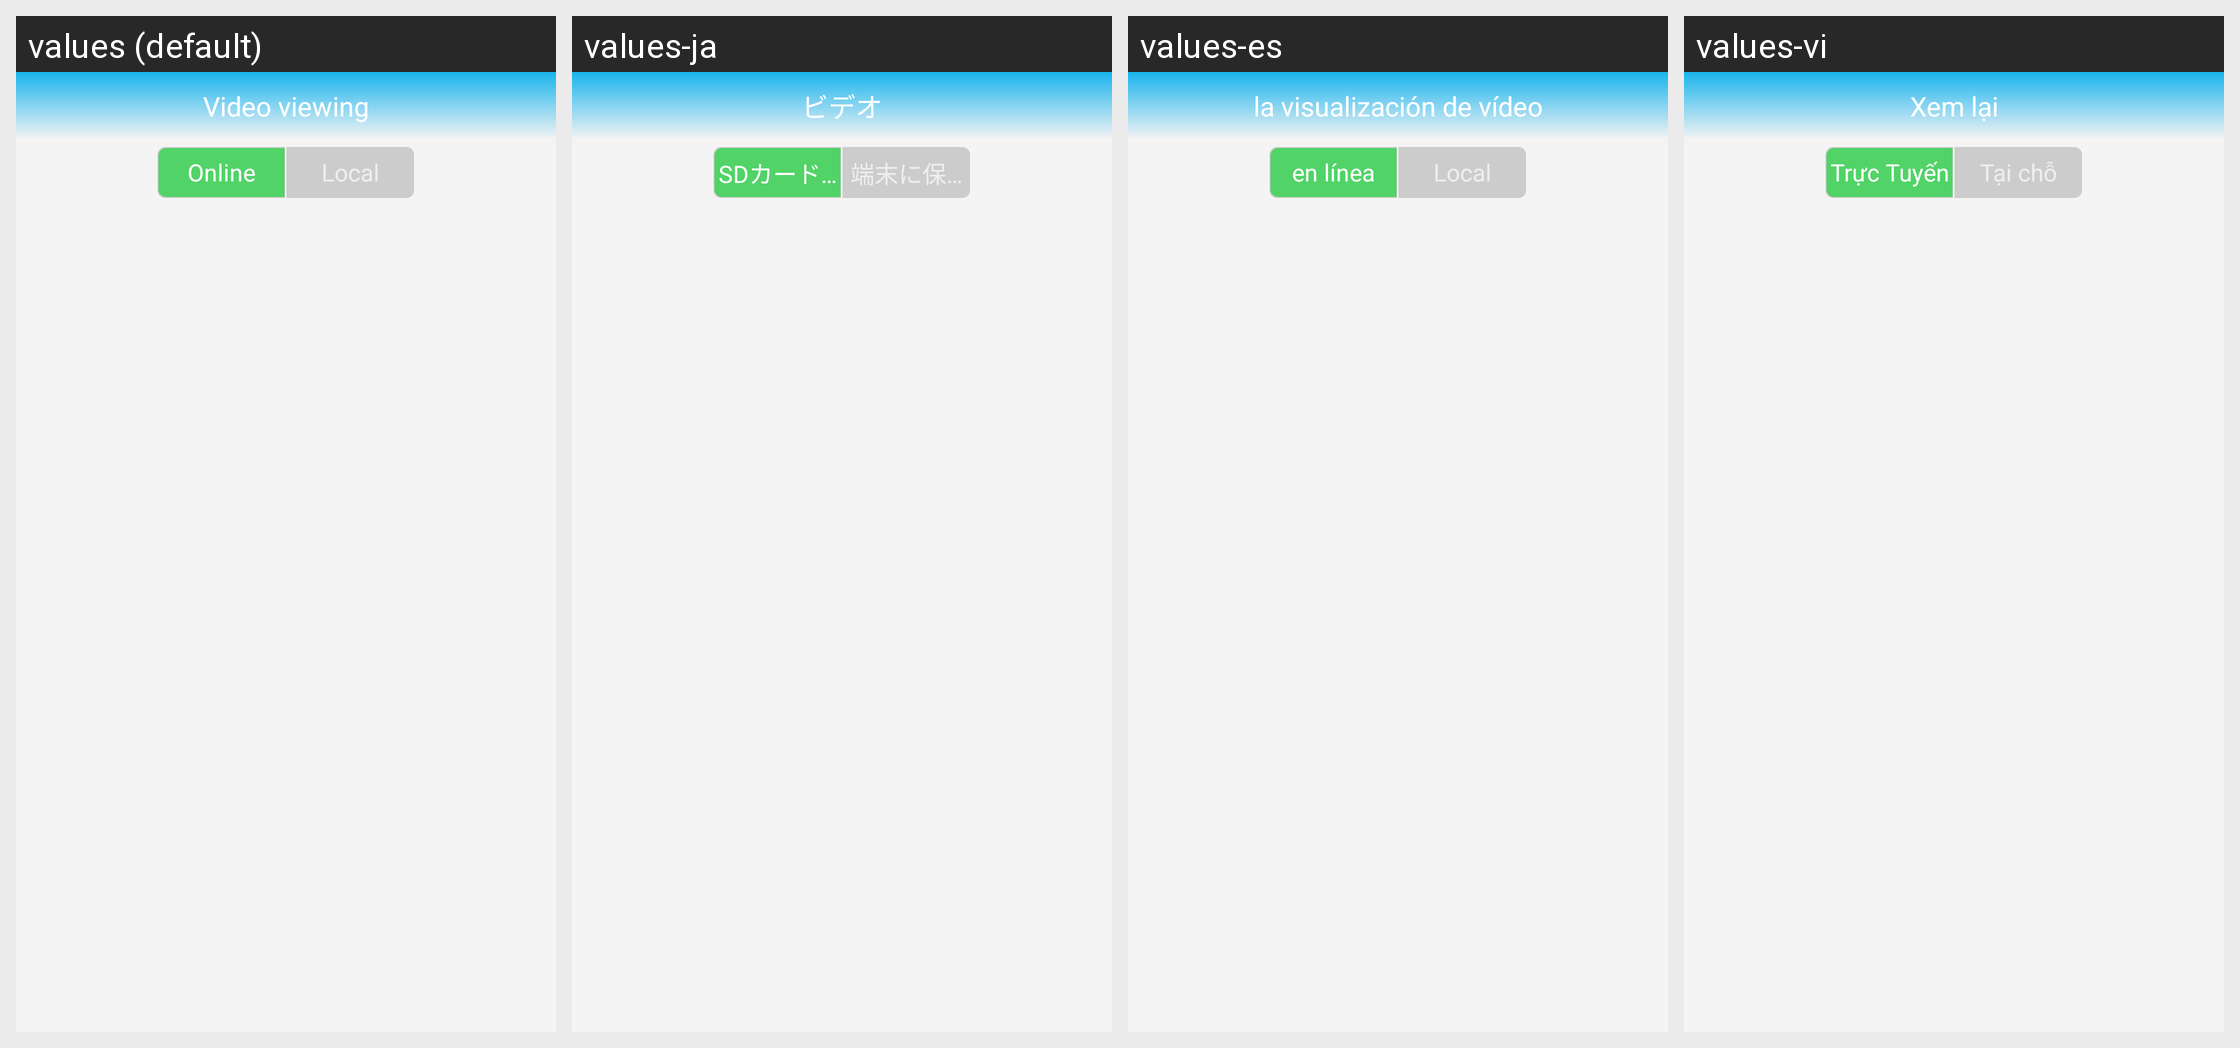

Locale-by-locale string values for the Android screen shown in this grid:
Android screen res/layout/fragment_video.xml rendered under 4 locales, left to right: values (default), values-ja, values-es, values-vi. Device: Nexus 5 (rendered at 1080×1920; each locale shown at half size, 540×960, under a caption strip naming it); theme Theme.AppCompat.Light.NoActionBar.
Other locales in the repository, not shown: values-de, values-it, values-ko, values-pt, values-tr, values-zh-rCN, values-zh-rHK, values-zh-rTW.
Strings drawn on this screen, with the default value and each locale's value (text and hints the layout hard-codes, and strings that could not be matched under every locale, appear in the picture but are not listed):

title_online_video
  values: Video viewing
  values-ja: ビデオ
  values-es: la visualización de vídeo
  values-vi: Xem lại

video_fragment_online_btn
  values: Online
  values-ja: SDカードに保存済
  values-es: en línea
  values-vi: Trực Tuyến

video_fragment_local_btn
  values: Local
  values-ja: 端末に保存済
  values-es: Local
  values-vi: Tại chỗ
